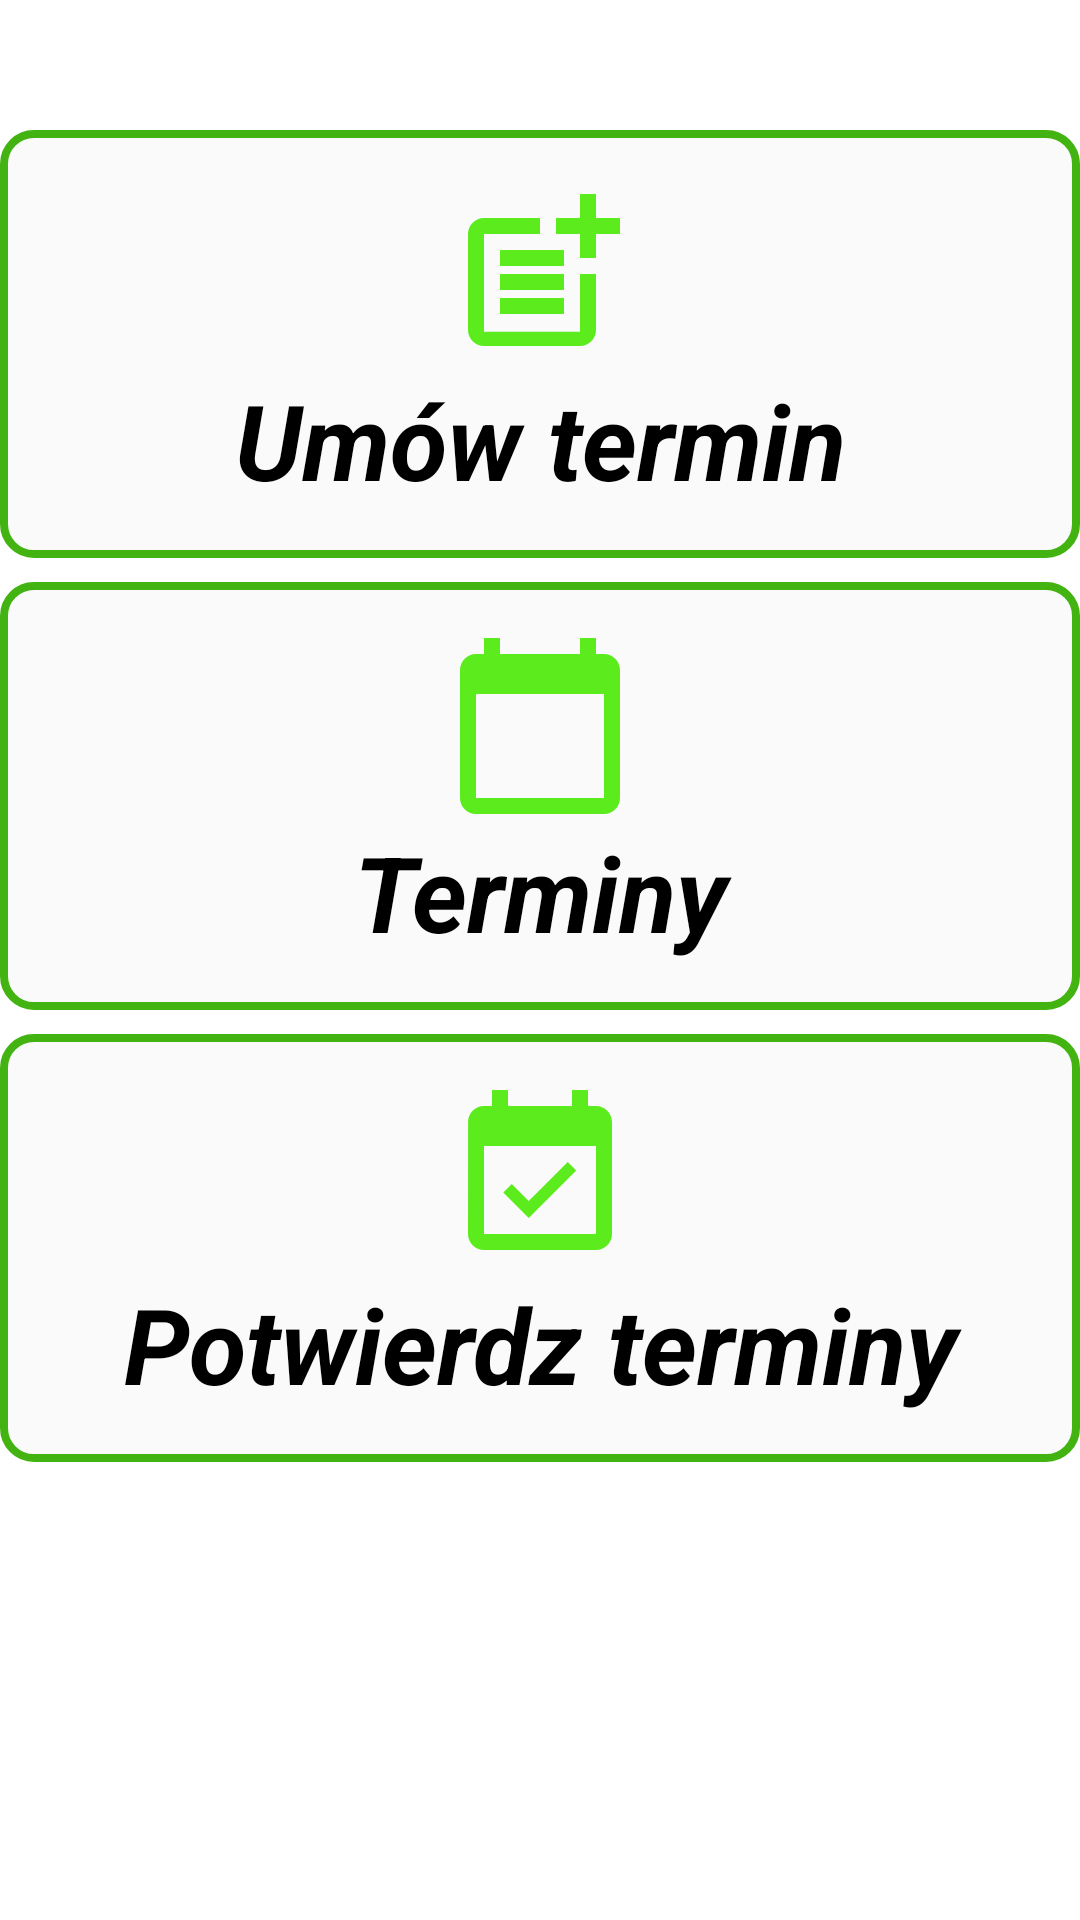

Here is an Android app screen rendered from its layout file. Give the layout XML and the strings, colors and styles it references.
<!-- AndroidManifest.xml: application theme Theme.TerminarzG -->
<!-- res/layout/activity_fryzjer.xml -->
<?xml version="1.0" encoding="utf-8"?>
<RelativeLayout xmlns:android="http://schemas.android.com/apk/res/android"
    xmlns:app="http://schemas.android.com/apk/res-auto"
    xmlns:tools="http://schemas.android.com/tools"
    android:layout_width="match_parent"
    android:layout_height="match_parent"
    tools:context=".MainActivity">
    <ScrollView
        android:layout_width="match_parent"
        android:layout_height="match_parent"
        android:layout_alignParentTop="true"
        android:layout_alignParentBottom="true"
        android:layout_alignParentStart="true"
        android:layout_centerHorizontal="true"
        android:layout_alignParentEnd="true"
        android:scrollbars="none">

    <androidx.constraintlayout.widget.ConstraintLayout
        android:layout_width="match_parent"
        android:layout_height="wrap_content">

    <TextView
        android:id="@+id/umow"
        android:layout_width="match_parent"
        android:layout_height="wrap_content"
        android:layout_marginTop="8dp"
        android:background="@drawable/bg_editbox"
        android:drawableTop="@drawable/ic_termin"
        android:gravity="center"
        android:padding="16dp"
        android:text="Umów termin"
        android:textColor="@color/black"
        android:textSize="35dp"
        android:textStyle="bold|italic"
        app:layout_constraintBottom_toBottomOf="parent"
        app:layout_constraintEnd_toEndOf="parent"
        app:layout_constraintStart_toStartOf="parent"
        app:layout_constraintTop_toTopOf="parent"
        app:layout_constraintVertical_bias="0.10" />

    <TextView
        android:id="@+id/ztermin"
        android:layout_width="match_parent"
        android:layout_height="wrap_content"
        android:text="Terminy"
        android:textColor="@color/black"
        android:textSize="35dp"
        android:textStyle="bold|italic"
        android:drawableTop="@drawable/ic_calendar"
        android:gravity="center"
        android:background="@drawable/bg_editbox"
        android:padding="16dp"
        android:layout_marginTop="8dp"
        app:layout_constraintBottom_toBottomOf="parent"
        app:layout_constraintEnd_toEndOf="parent"
        app:layout_constraintStart_toStartOf="parent"
        app:layout_constraintTop_toBottomOf="@+id/umow"
        app:layout_constraintVertical_bias="0.0" />

    <TextView
        android:id="@+id/aterminy"
        android:layout_width="match_parent"
        android:layout_height="wrap_content"
        android:layout_marginTop="8dp"
        android:layout_marginBottom="16dp"
        android:background="@drawable/bg_editbox"
        android:drawableTop="@drawable/ic_potwierdzterminy"
        android:gravity="center"
        android:padding="16dp"
        android:text="Potwierdz terminy"
        android:textColor="@color/black"
        android:textSize="35dp"
        android:textStyle="bold|italic"
        app:layout_constraintBottom_toBottomOf="parent"
        app:layout_constraintEnd_toEndOf="parent"
        app:layout_constraintStart_toStartOf="parent"
        app:layout_constraintTop_toBottomOf="@+id/ztermin"
        app:layout_constraintVertical_bias="0.0"
        app:layout_goneMarginTop="8dp" />
    </androidx.constraintlayout.widget.ConstraintLayout>
    </ScrollView>

</RelativeLayout>
<!-- resources referenced by this layout -->
<resources>
  <!-- drawable bg_editbox (drawable) -->
  <?xml version="1.0" encoding="utf-8"?>
  <shape xmlns:android="http://schemas.android.com/apk/res/android"
      android:shape="rectangle" >
  
      <stroke
          android:width="8px"
          android:color="#42B311"
          />
      <solid
          android:color="#05000000"
          />
      <corners
          android:radius="10dp"
          />
  </shape>
  <!-- drawable ic_calendar (drawable) -->
  <vector android:height="64dp" android:tint="#5CEC1E"
      android:viewportHeight="24" android:viewportWidth="24"
      android:width="64dp" xmlns:android="http://schemas.android.com/apk/res/android">
      <path android:fillColor="@android:color/white" android:pathData="M20,3h-1L19,1h-2v2L7,3L7,1L5,1v2L4,3c-1.1,0 -2,0.9 -2,2v16c0,1.1 0.9,2 2,2h16c1.1,0 2,-0.9 2,-2L22,5c0,-1.1 -0.9,-2 -2,-2zM20,21L4,21L4,8h16v13z"/>
  </vector>
  <!-- drawable ic_potwierdzterminy (drawable) -->
  <vector android:height="64dp" android:tint="#5CEC1E"
      android:viewportHeight="24" android:viewportWidth="24"
      android:width="64dp" xmlns:android="http://schemas.android.com/apk/res/android">
      <path android:fillColor="@android:color/white" android:pathData="M16.53,11.06L15.47,10l-4.88,4.88 -2.12,-2.12 -1.06,1.06L10.59,17l5.94,-5.94zM19,3h-1L18,1h-2v2L8,3L8,1L6,1v2L5,3c-1.11,0 -1.99,0.9 -1.99,2L3,19c0,1.1 0.89,2 2,2h14c1.1,0 2,-0.9 2,-2L21,5c0,-1.1 -0.9,-2 -2,-2zM19,19L5,19L5,8h14v11z"/>
  </vector>
  <!-- drawable ic_termin (drawable) -->
  <vector android:height="64dp" android:tint="#5CEC1E"
      android:viewportHeight="24" android:viewportWidth="24"
      android:width="64dp" xmlns:android="http://schemas.android.com/apk/res/android">
      <path android:fillColor="@android:color/white" android:pathData="M17,19.22H5V7h7V5H5C3.9,5 3,5.9 3,7v12c0,1.1 0.9,2 2,2h12c1.1,0 2,-0.9 2,-2v-7h-2V19.22z"/>
      <path android:fillColor="@android:color/white" android:pathData="M19,2h-2v3h-3c0.01,0.01 0,2 0,2h3v2.99c0.01,0.01 2,0 2,0V7h3V5h-3V2z"/>
      <path android:fillColor="@android:color/white" android:pathData="M7,9h8v2h-8z"/>
      <path android:fillColor="@android:color/white" android:pathData="M7,12l0,2l8,0l0,-2l-3,0z"/>
      <path android:fillColor="@android:color/white" android:pathData="M7,15h8v2h-8z"/>
  </vector>
  <style name="Theme.TerminarzG" parent="Theme.MaterialComponents.DayNight.DarkActionBar">
          
          <item name="colorPrimary">#5CEC1E</item>
          <item name="colorPrimaryVariant">#42B311</item>
          <item name="colorOnPrimary">@color/white</item>
          
          <item name="colorSecondary">#5CEC1E</item>
          <item name="colorSecondaryVariant">#42B311</item>
          <item name="colorOnSecondary">@color/black</item>
          
          <item name="android:statusBarColor" tools:targetApi="l">?attr/colorPrimaryVariant</item>
          
      </style>
  <!-- not gathered from this repository: default colours our renderer supplied (Android Studio template values) -->
  <color name="black">#FF000000</color>
  <color name="white">#FFFFFFFF</color>
</resources>
